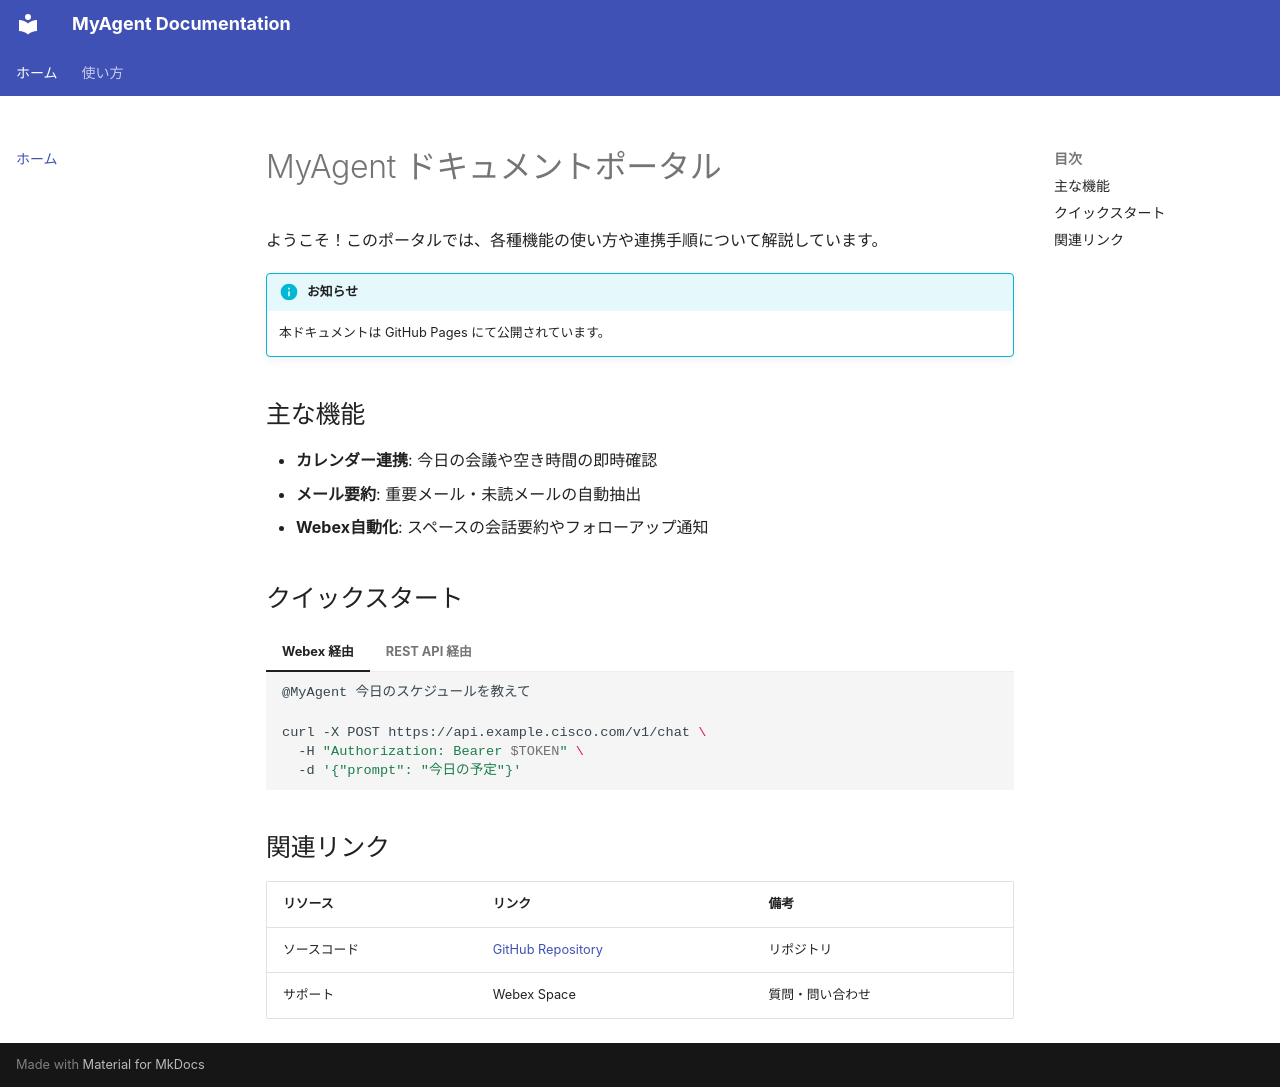

repository: sakupapa/doc · page: index.html · generator: mkdocs

# MyAgent ドキュメントポータル

ようこそ！このポータルでは、各種機能の使い方や連携手順について解説しています。

!!! info "お知らせ"
    本ドキュメントは GitHub Pages にて公開されています。

## 主な機能

- **カレンダー連携**: 今日の会議や空き時間の即時確認
- **メール要約**: 重要メール・未読メールの自動抽出
- **Webex自動化**: スペースの会話要約やフォローアップ通知

## クイックスタート

=== "Webex 経由"
    ```text
    @MyAgent 今日のスケジュールを教えて
    ```

=== "REST API 経由"
    ```bash
    curl -X POST https://api.example.cisco.com/v1/chat \
      -H "Authorization: Bearer $TOKEN" \
      -d '{"prompt": "今日の予定"}'
    ```

## 関連リンク

| リソース | リンク | 備考 |
|---|---|---|
| ソースコード | [GitHub Repository](https://github.com/) | リポジトリ |
| サポート | Webex Space | 質問・問い合わせ |
